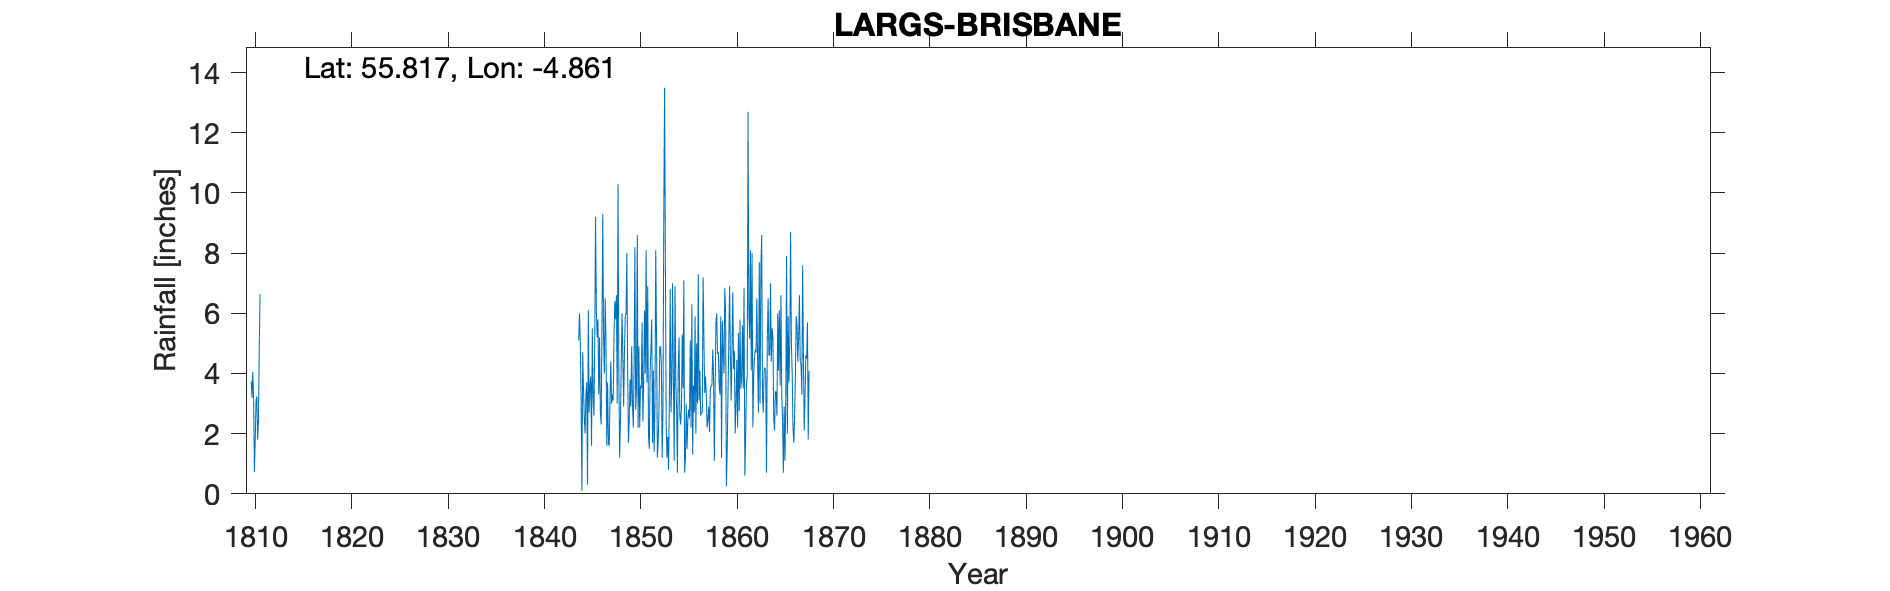

Source data for this figure (header and first rows):
BRISBANE HOUSE 2M N OF LARGS, , , , , , , , , , , , , , , , , , , , , , , 
Grid ref, NS 209 619, Long, -4.861, Lat, 55.82, Elevation, 125, ft, , , , , , , , , , , , , , , 
Station no, RR253, , , , , , , , , , , , , , , , , , , , , , 
, 1800, 1801, 1802, 1803, 1804, 1805, 1806, 1807, 1808, 1809, 1810, 1811, 1812, 1813, 1814, 1815, 1816, 1817, 1818, 1819, 1820, 1821, 1822
January, , , , , , , , , , 2.12, 3.74, , , , , , , , , , , , 
February, , , , , , , , , , 4.69, 3.19, , , , , , , , , , , , 
March, , , , , , , , , , 2.92, 4.05, , , , , , , , , , , , 
April, , , , , , , , , , 1.75, 3.17, , , , , , , , , , , , 
May, , , , , , , , , , 2.81, 0.73, , , , , , , , , , , , 
June, , , , , , , , , , 2.96, 1.78, , , , , , , , , , , , 
July, , , , , , , , , , 1.83, 3.1, , , , , , , , , , , , 
August, , , , , , , , , , 6.3, 3.24, , , , , , , , , , , , 
September, , , , , , , , , 1.45, 4.02, 1.8, , , , , , , , , , , , 
October, , , , , , , , , 8.03, 2.22, 2.4, , , , , , , , , , , , 
November, , , , , , , , , 3.66, 2.41, 4.86, , , , , , , , , , , , 
December, , , , , , , , , 5.49, 6.53, 6.64, , , , , , , , , , , , 
Total, , , , , , , , , , 40.56, 38.7, , , , , , , , , , , , 
